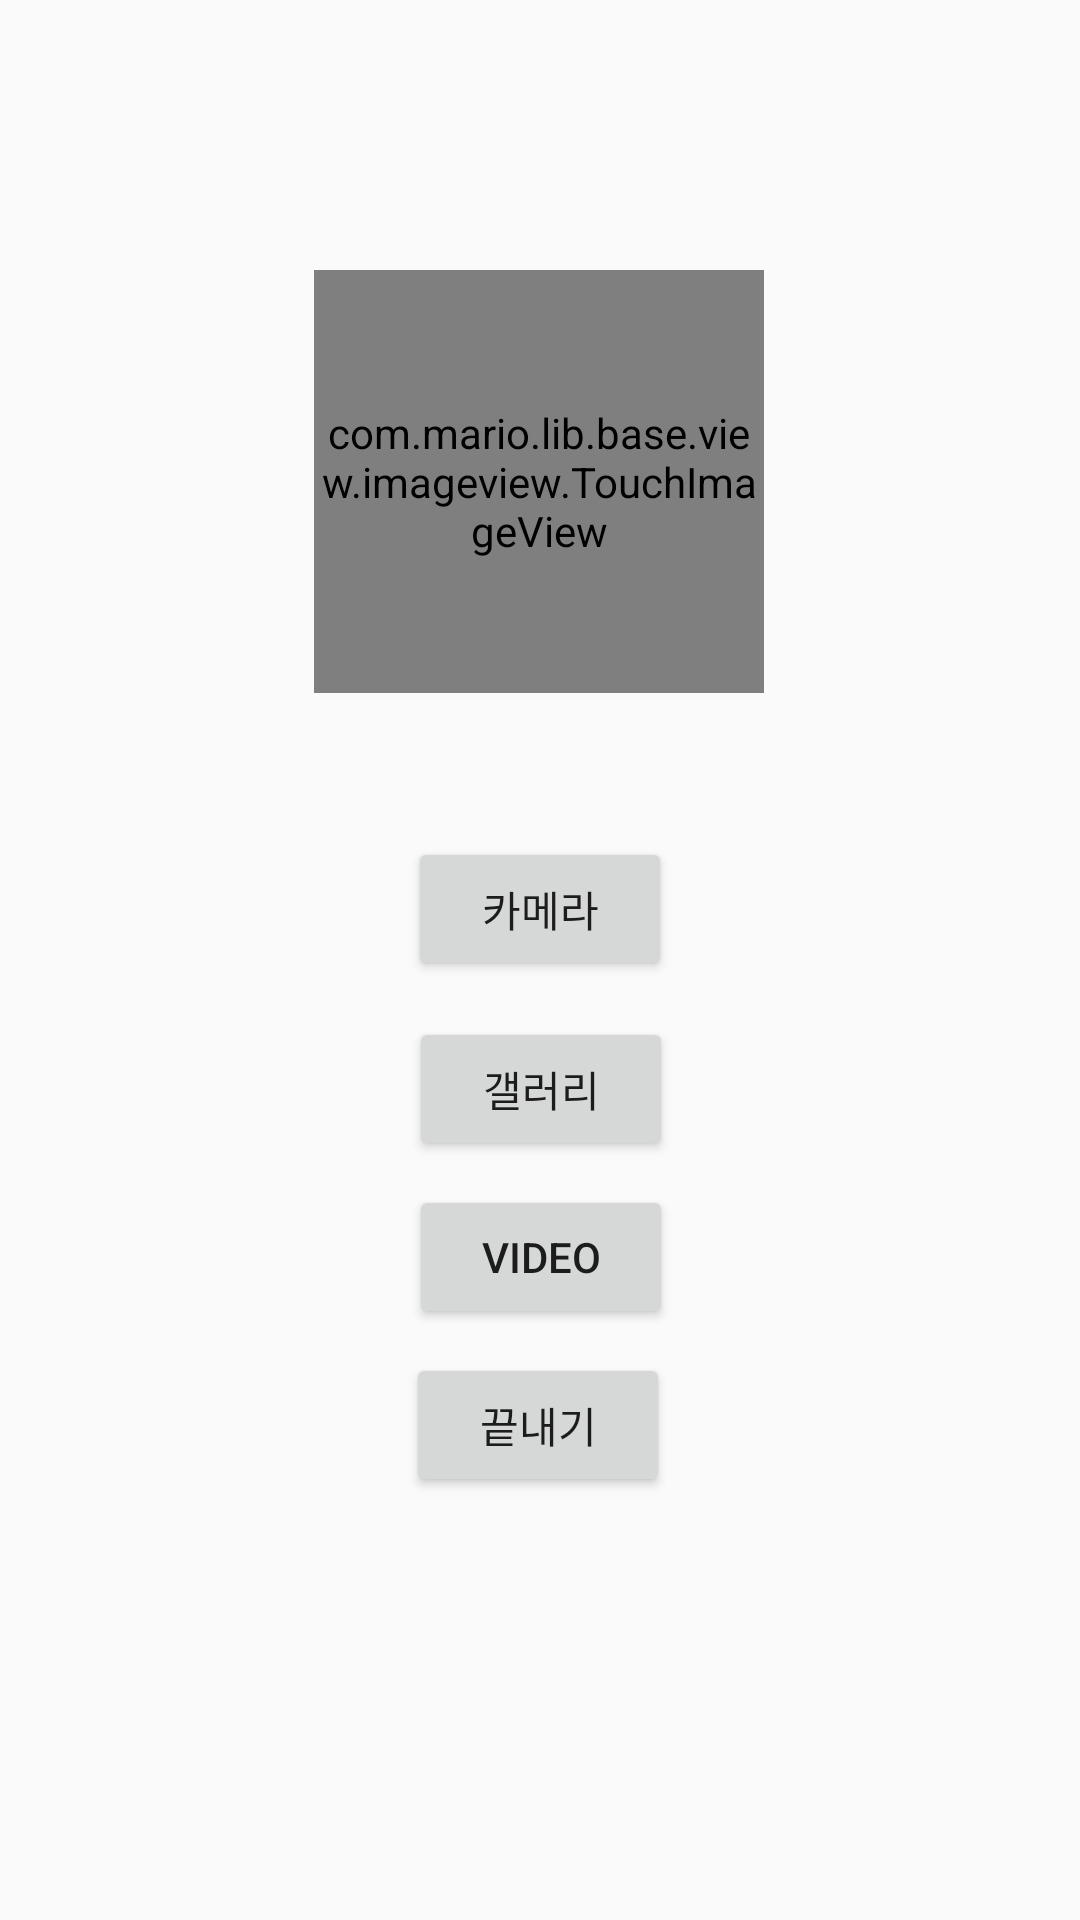

Reconstruct the res/layout file that produces this screen, plus the resources it refers to.
<!-- AndroidManifest.xml: application theme Theme.MyTemplate -->
<!-- res/layout/activity_test_camera.xml -->
<?xml version="1.0" encoding="utf-8"?>
<androidx.constraintlayout.widget.ConstraintLayout
    xmlns:android="http://schemas.android.com/apk/res/android"
    xmlns:app="http://schemas.android.com/apk/res-auto"
    xmlns:tools="http://schemas.android.com/tools"
    android:layout_width="match_parent"
    android:layout_height="match_parent">

    <androidx.appcompat.widget.Toolbar
        android:id="@+id/toolbar"
        android:layout_width="match_parent"
        android:layout_height="?attr/actionBarSize"
        android:background="?attr/colorPrimary"
        app:contentInsetStartWithNavigation="0dp"
        app:layout_constraintEnd_toEndOf="parent"
        app:layout_constraintStart_toStartOf="parent"
        app:layout_constraintTop_toTopOf="parent"
        app:layout_scrollFlags="scroll|enterAlways|snap"
        app:popupTheme="@style/ThemeOverlay.AppCompat.Light"
        app:titleMarginStart="0dp"
        app:titleTextColor="@color/white" />

    <RelativeLayout
        android:id="@+id/image_container"
        android:layout_width="wrap_content"
        android:layout_height="wrap_content"
        app:layout_constraintEnd_toEndOf="parent"
        app:layout_constraintHorizontal_bias="0.498"
        app:layout_constraintStart_toStartOf="parent"
        app:layout_constraintTop_toBottomOf="@+id/toolbar"
        android:layout_marginTop="80dp">
        <com.mario.lib.base.view.imageview.TouchImageView
            android:id="@+id/imageView"
            android:layout_width="150dp"
            android:layout_height="141dp"
            android:layout_marginTop="10dp"
            app:srcCompat="@mipmap/ic_launcher" />
    </RelativeLayout>

    <Button
        android:id="@+id/button8"
        android:layout_width="wrap_content"
        android:layout_height="wrap_content"
        android:layout_marginTop="48dp"
        android:onClick="onCamera"
        android:text="카메라"
        app:layout_constraintEnd_toEndOf="parent"
        app:layout_constraintStart_toStartOf="parent"
        app:layout_constraintTop_toBottomOf="@+id/image_container" />

    <Button
        android:id="@+id/button9"
        android:layout_width="wrap_content"
        android:layout_height="wrap_content"
        android:layout_marginTop="12dp"
        android:onClick="onGallary"
        android:text="갤러리"
        app:layout_constraintEnd_toEndOf="parent"
        app:layout_constraintHorizontal_bias="0.501"
        app:layout_constraintStart_toStartOf="parent"
        app:layout_constraintTop_toBottomOf="@+id/button8" />

    <Button
        android:id="@+id/button10"
        android:layout_width="wrap_content"
        android:layout_height="wrap_content"
        android:layout_marginTop="8dp"
        android:onClick="onFinish"
        android:text="끝내기"
        app:layout_constraintEnd_toEndOf="parent"
        app:layout_constraintHorizontal_bias="0.498"
        app:layout_constraintStart_toStartOf="parent"
        app:layout_constraintTop_toBottomOf="@+id/button2" />

    <Button
        android:id="@+id/button2"
        android:layout_width="wrap_content"
        android:layout_height="wrap_content"
        android:layout_marginTop="8dp"
        android:text="Video"
        android:onClick="onVideo"
        app:layout_constraintEnd_toEndOf="@+id/button9"
        app:layout_constraintStart_toStartOf="@+id/button9"
        app:layout_constraintTop_toBottomOf="@+id/button9" />
</androidx.constraintlayout.widget.ConstraintLayout>
<!-- resources referenced by this layout -->
<resources>
  <color name="white">#FFFFFFFF</color>
  <!-- mipmap ic_launcher: png bitmap (mipmap-hdpi, 3543 bytes) -->
  <style name="Theme.MyTemplate" parent="android:Theme.Material.Light.NoActionBar" />
</resources>
